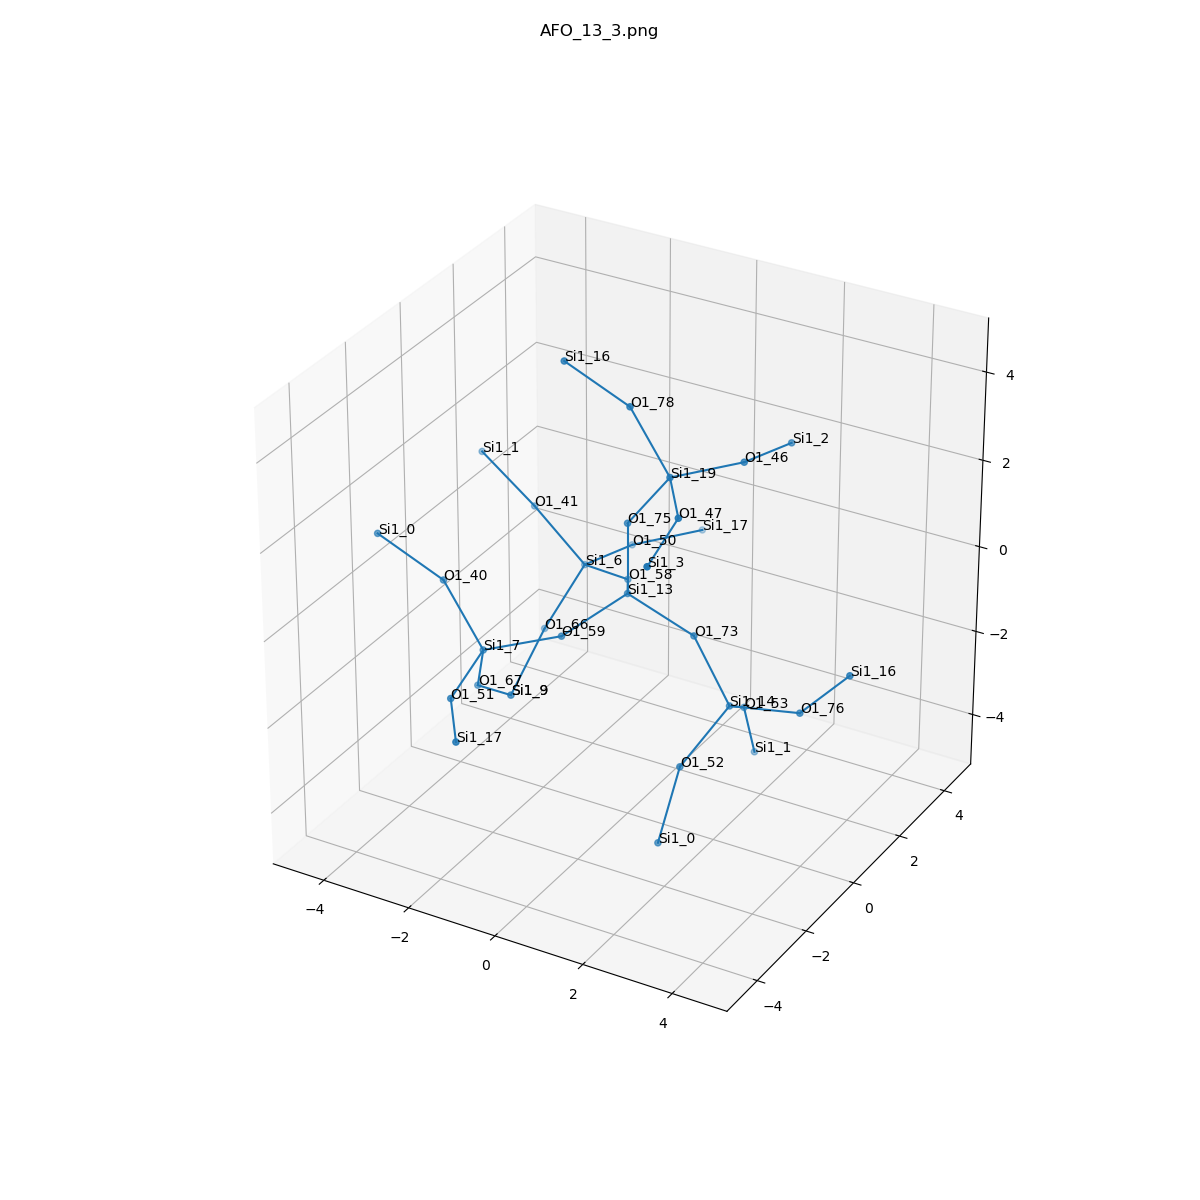

The table this chart was drawn from, first rows:
, neighbor_num, isite, atom, x, y, z, front_index
0, 0, 13, Si1, 0.0, 0.0, 0.0, 
1, 1, 73, O1, 1.518, -1.4841748502056383e-33, -0.5379, 0.0
2, 1, 59, O1, -0.7524, -1.315, -0.5421, 0.0
3, 1, 75, O1, 0.0, -1.562474700841825e-33, 1.611, 0.0
4, 1, 58, O1, -0.7524, 1.315, -0.5421, 0.0
5, 2, 14, Si1, 2.341, 9.390261850959406e-17, -1.923, 1.0
6, 2, 7, Si1, -2.162, -1.992, -0.9326, 2.0
7, 2, 19, Si1, 0.9567, 2.8624646807418e-17, 2.907, 3.0
8, 2, 6, Si1, -2.162, 1.992, -0.9326, 4.0
9, 3, 76, O1, 3.921, 4.211562180547459e-17, -1.61, 5.0
10, 3, 52, O1, 1.955, -1.315, -2.766, 5.0
11, 3, 53, O1, 1.955, 1.315, -2.766, 5.0
12, 3, 51, O1, -1.951, -3.569, -1.176, 6.0
13, 3, 67, O1, -2.727, -1.314, -2.278, 6.0
14, 3, 40, O1, -3.208, -1.763, 0.2681, 6.0
15, 3, 46, O1, 1.887, 1.313, 2.885, 7.0
16, 3, 47, O1, 1.887, -1.313, 2.885, 7.0
17, 3, 78, O1, 0.05539, 3.742952599156126e-16, 4.24, 7.0
18, 3, 41, O1, -3.208, 1.763, 0.2681, 8.0
19, 3, 66, O1, -2.727, 1.314, -2.278, 8.0
20, 3, 50, O1, -1.951, 3.569, -1.176, 8.0
21, 4, 16, Si1, 5.007, 3.9814344920091814e-16, -0.4199, 9.0
22, 4, 0, Si1, 1.846, -1.992, -4.224, 10.0
23, 4, 1, Si1, 1.846, 1.992, -4.224, 11.0
24, 4, 17, Si1, -1.02, -4.882, -1.197, 12.0
25, 4, 9, Si1, -2.755, -2.0737780956948898e-17, -3.21, 13.0
26, 4, 0, Si1, -4.589, -1.992, 1.061, 14.0
27, 4, 2, Si1, 2.098, 2.89, 2.642, 15.0
28, 4, 3, Si1, 2.098, -2.89, 2.642, 16.0
29, 4, 16, Si1, -1.428, 3.2050730617380905e-16, 4.866, 17.0
30, 4, 1, Si1, -4.589, 1.992, 1.061, 18.0
31, 4, 9, Si1, -2.755, -2.0737780956948898e-17, -3.21, 19.0
32, 4, 17, Si1, -1.02, 4.882, -1.197, 20.0
